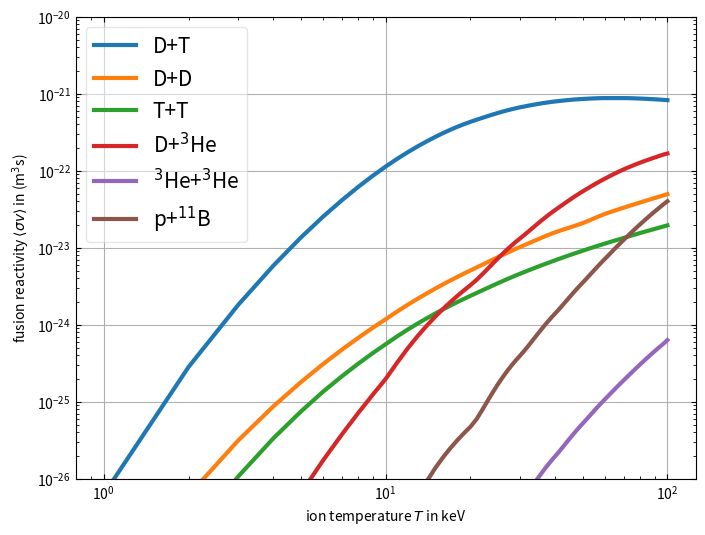

Python code for this plot:
# coding=utf-8

"""
Plot the fusion reactivity <sigma*v> as a function of T for various fusion reactios.

Simply run this script to produce a png plot:
    $ python fusion_reactivity.py
"""

__author__      = 'Alf Köhn-Seemann'
__email__       = 'koehn@igvp.uni-stuttgart.de'
__copyright__   = 'University of Stuttgart'
__license__     = 'MIT'

# import standard modules
import numpy as np
import matplotlib.pyplot as plt
import scipy.interpolate as interp
from scipy.interpolate import interp1d


def reaction_int2str( reaction_int, silent=True ):
#;{{{
    """
    Translate reaction number to reaction string.

    The idea of this functions is to ensure that in all function within
    this file the same reaction is meant when referring to reaction 3
    (or any other number).

    The integer provided to this function is tranlated into a string
    specifying the reaction:
        1: D + T     --> n + 4He     T(d,n)4He
        2: D + D     --> p + T       D(d,p)T
        3: D + D     --> n + 3He     D(d,n)3He
        4: 3He + D   --> p + 4He     3He(d,p)4He
        5:            =  T+T -> 4He + n + n
        6: T + 3He   --> D + 4He         41 %
                         p + 4He + n     55 %
                         p + 4He + n     4 %
        7: 3He + 3He --> p + p + 4He 
        8: p + 11B   --> 4He + 4He + 4He

    Parameters
    ----------
    reaction_int: int
        possible values see above

    Returns
    -------
    reaction_str: str
        possible values see the dictionary values
    """

    func_name = 'reaction_int'

    reaction_dict = { 1 : 'DT'  , 
                      2 : 'DD_a',
                      3 : 'DD_b',
                      4 : '3HeD',
                      5 : 'TT',
                      6 : 'T3He',
                      7 : '3He3He',
                      8 : 'p11B',
                     }

    if reaction_int in reaction_dict.keys():
        reaction_str = reaction_dict[ reaction_int ]
    else:
        reaction_str = 'NaN'
        print( '{0}: ERROR, no reaction for found for provided key'.format( func_name ) )
        print( '{0}  key was {1}'.format( ' '*len(func_name), reaction_int ) )

    if not silent:
        print ('{0}: reaction_int = {1:d}, reaction_str = {2}'.format(
                func_name, reaction_int, reaction_str))

    return reaction_str

#;}}}


def get_fusion_reactivity_Hively( T_ion, reaction=1, silent=True ):
#;{{{
    '''
    Return the fusion reactivity for various fusion reactions. 

    A fit to tabulated experimental values is used to get a functional
    dependence of the fusion reactivity on the ion temperature. Fit
    parameters from the following paper are used:
        L.M. Hively, Nuclear Fusion, Vol. 17, No. 4 (1977)
        https://doi.org/10.1088/0029-5515/17/4/019
    Equation (5), referred to as S_5 in the paper, is used here, 
    as it resulted in the best fit.
    Curve fitting range in the paper: T_ion = 1...80 keV
        ==> T_ion values outside of this range should not be used

    Parameters
    ----------
    T_ion: float
        ion temperature in keV, valid range 0.2-100 keV
    reaction: int
        defines reaction considered, default value is 1
        possible values are:
        1: T + D    --> n + 4He     T(d,n)4He
        2: D + D    --> p + T       D(d,p)T
        3: D + D    --> n + 3He     D(d,n)3He
        4: 3He + D  --> p + 4He     3He(d,p)4He
    silent: bool
        if True, some (useful ?) output will be printed to console

    Returns
    -------
    float
        fusion reactivity in m^3/s
    '''

    reaction_str = reaction_int2str( reaction, silent=True )

    if not silent:
        print( 'get_Hively_values:' )
        print( '  fusion reactivity as obtained from the following paper:' )
        print( '  L.M. Hively, Nuclear Fusion, Vol. 17, No. 4 (1977)' )
        print( '  (more info in doc-string)' )
        print( '  reaction {0:d} ({1}), T_ion = {2} keV'.format(reaction, reaction_str, T_ion) )

    # set the coefficients of the fit equation
    if reaction_str == 'DT' or reaction_str == 'TD':             
        # Table I in Hively NF 1977 paper
        a1 = -21.377692
        a2 = -25.204054
        a3 = -7.1013427e-2
        a4 = 1.9375451e-4
        a5 = 4.9246592e-6
        a6 = -3.9836572e-8
        r  = .2935
    elif reaction_str == 'DD_a':           
        # Table III in Hively NF1977 paper
        a1 = -15.511891
        a2 = -35.318711
        a3 = -1.2904737e-2
        a4 = 2.6797766e-4
        a5 = -2.9198685e-6
        a6 = 1.2748415e-8
        r  = .3735
    elif reaction_str == 'DD_b':
        # Tabel IV in Hively NF1977 paper
        a1 = -15.993842         
        a2 = -35.017640
        a3 = -1.3689787e-2
        a4 = 2.7089621e-4
        a5 = -2.9441547e-6
        a6 = 1.2841202e-8
        r  = .3725
    elif reaction_str == '3HeD' or reaction_str == 'D3He':
        # Table II in Hively NF1977 paper
        a1 = -27.764468
        a2 = -31.023898
        a3 = 2.7809999e-2
        a4 = -5.5321633e-4
        a5 = 3.0293927e-6
        a6 = -2.5233325e-9
        r  = .3597

    # Eq. (5), referred to as S_5 in the paper
    sigma_v = 1e-6 * np.exp( a1/T_ion**r + a2 + a3*T_ion + a4*T_ion**2 + a5*T_ion**3 + a6*T_ion**4 )

    if not silent:
        print( '  ==> <sigma*v> = {0} m^3/s'.format(sigma_v) )

    return sigma_v
#;}}}


def get_fusion_reactivity_Bosch( T_ion, reaction=1, silent=True ):
#;{{{

    '''
    Return the fusion reactivity for various fusion reactions. 

    Tabulated values from the following reference are used:
        H.-S. Bosch and G.M. Hale, Nuclear Fusion, Vol. 32, No. 4 (1992)
        https://doi.org/10.1088/0029-5515/32/4/I07

    Parameters
    ----------
    T_ion: float
        ion temperature in keV, valid range 0.2-100 keV
    reaction: int
        defines reaction considered, default value is 1
        possible values are:
        1: T + D    --> n + 4He     T(d,n)4He
        2: D + D    --> p + T       D(d,p)T
        3: D + D    --> n + 3He     D(d,n)3He
        4: 3He + D  --> p + 4He     3He(d,p)4He
    silent: bool
        if True, some (useful ?) output will be printed to console

    Returns
    -------
    float
        fusion reactivity in m^3/s
    '''

    reaction_str = reaction_int2str( reaction, silent=silent )

    if not silent:
        print( 'get_Bosch_values:' )
        print( '  fusion reactivity as obtained from the following paper:' )
        print( '  H.-S. Bosch and G.M. Hale, Nuclear Fusion, Vol. 32, No. 4 (1992)')
        print( '  (more info in doc-string)' )
        print( '  reaction {0:d} ({1}), T_ion = {2} keV'.format(reaction, reaction_str, T_ion) )

    if reaction_str == 'DT' or reaction_str == 'TD':
        b_G     = 34.3827
        mr_c2   = 1124656.
        c1      = 1.17302e-9
        c2      = 1.51361e-2
        c3      = 7.51886e-2
        c4      = 4.60643e-3
        c5      = 1.35000e-2
        c6      = -1.06750e-4
        c7      = 1.36600e-5
        c7      = .0
    elif reaction_str == 'DD_a':
        b_G     = 31.3970
        mr_c2   = 937814.
        c1      = 5.65718e-12
        c2      = 3.41267e-3
        c3      = 1.99167e-3
        c4      = .0
        c5      = 1.05060e-5
        c6      = .0
        c7      = .0
    elif reaction_str == 'DD_b':
        b_G     = 31.3970
        mr_c2   = 937814.
        c1      = 5.43360e-12
        c2      = 5.85778e-3
        c3      = 7.68222e-3
        c4      = .0
        c5      = -2.96400e-6
        c6      = .0
        c7      = .0
    elif reaction_str == '3HeD' or reaction_str == 'D3He':
        b_G     = 68.7508
        mr_c2   = 1124572.
        c1      = 5.51036e-10
        c2      = 6.41918e-3
        c3      = -2.02896e-3
        c4      = -1.91080e-5
        c5      = 1.35776e-4
        c6      = .0
        c7      = .0

    # Eq. (13)
    theta = T_ion / ( 1. - T_ion*(c2+T_ion*(c4+T_ion*c6)) / (1.+T_ion*(c3+T_ion*(c5+T_ion*c7))) )

    # Eq. (14)
    chi   = ( b_G**2/(4.*theta) )**(1./3.)

    # reactivity as given in the paper in units of cm^3/s (with T_ion in keV)
    # Eq. (12)
    sigma_v = c1 * theta * np.sqrt( chi/(mr_c2*T_ion**3) ) * np.exp(-3.*chi)

    # scale to m^3/s
    sigma_v *= 1e-6

    if not silent:
        print( '  ==> <sigma*v> = {0} m^3/s'.format(sigma_v) )

    return sigma_v
#;}}}


#def get_fusion_reactivity_4( reaction ):
def get_fusion_reactivity_McNally( T_ion, reaction=1, silent=True ):
#;{{{
    '''
    fusion reactivity from tabular values (including interpolations to experimental values)
    Ref: J. Rand McNally, Fusion Reactivity Graphs and Tables for
         Charged Particle Reactions, ORNL/TM-6914, 1979
         https://doi.org/10.2172/5992170
    '''

    reaction_str = reaction_int2str( reaction, silent=silent )

    T_ion_tabulated = np.array( [  1, 2, 3, 4, 5, 6, 7, 8, 9
                                 ,10, 20, 30, 40, 50, 60, 70, 80, 90
                                 ,100, 200, 300, 400, 500, 600, 700, 800, 900
                                 ,1000
                                ] )

    if reaction_str == 'DD_b':       
        # Table I (page 9, top)
        sigma_v = np.array( [
              9.65e-29, 3.04e-27, 1.57e-26, 4.37e-26, 8.97e-26, 1.55e-25, 2.39e-25, 3.42e-25, 4.62e-25
            , 5.99e-25, 2.65e-24, 5.44e-24, 8.54e-24, 1.10e-23, 1.50e-23, 1.82e-23, 2.13e-23, 2.44e-23
            , 2.74e-23, 5.32e-23, 7.33e-23, 8.96e-23, 1.03e-22, 1.15e-22, 1.25e-22, 1.34e-22, 1.42e-22
            , 1.48e-22 
            ] )
    elif reaction_str == 'DD_a':     
        # Table I (page 9, bottom)
        sigma_v = np.array( [
              9.66e-29, 3.05e-27, 1.57e-26, 4.35e-26, 8.90e-26, 1.53e-25, 2.35e-25, 3.33e-25, 4.48e-25
            , 5.76e-25, 2.41e-24, 4.76e-24, 7.28e-24, 9.84e-24, 1.24e-23, 1.49e-23, 1.73e-23, 1.97e-23
            , 2.21e-23, 4.29e-23, 6.00e-23, 7.45e-23, 8.70e-23, 9.75e-23, 1.06e-22, 1.13e-22, 1.18e-22
            , 1.22e-22
            ] )
    elif reaction_str == 'DT' or reaction_str == 'TD':     
        # Table I (page 10, top)
        sigma_v = np.array( [
              6.27e-27, 2.83e-25, 1.81e-24, 5.86e-24, 1.35e-23, 2.53e-23, 4.14e-23, 6.17e-23, 8.57e-23
            , 1.13e-22, 4.31e-22, 6.65e-22, 7.93e-22, 8.54e-22, 8.76e-22, 8.76e-22, 8.64e-22, 8.46e-22
            , 8.24e-22, 6.16e-22, 4.90e-22, 4.13e-22, 3.63e-22, 3.28e-22, 3.02e-22, 2.83e-22, 2.68e-22
            , 2.55e-22
            ] )
    elif reaction_str == 'TT':     
        # Table I (page 10, bottom)
        sigma_v = np.array( [
              3.28e-29, 1.68e-27, 1.07e-26, 3.35e-26, 7.42e-26, 1.35e-25, 2.14e-25, 3.12e-25, 4.27e-25
            , 5.57e-25, 2.37e-24, 4.59e-24, 6.87e-24, 9.12e-24, 1.13e-23, 1.34e-23, 1.55e-23, 1.75e-23
            , 1.95e-23, 4.267e-23, 6.337e-23, 7.679e-23, 8.384e-23, 8.655e-23, 8.654e-23, 8.454e-23, 8.242e-23
            , 7.943e-23
            ] )
    elif reaction_str == 'T3He' or reaction_str == '3HeT':
        # Table I (page 11, top)
        sigma_v = np.array( [
              .0, .0, .0, .0, .0, .0, .0, .0, .0
            , 1.156e-26, 2.623e-25, 1.134e-24, 2.805e-24, 5.287e-24, 8.515e-24, 1.24e-23, 1.685e-23, 2.178e-23
            , 2.712e-23, 9.177e-23, 1.606e-22, 2.256e-22, 2.852e-22, 3.397e-22, 3.895e-22, 4.352e-22, 4.772e-22
            , 5.161e-22
            ] )
    elif reaction_str == 'D3He' or reaction_str == '3HeD':
        # Table I (page 11, bottom)
        sigma_v = np.array( [
              3.10e-32, 1.41e-29, 2.73e-28, 1.75e-27, 6.46e-27, 1.73e-26, 3.76e-26, 7.15e-26, 1.23e-25
            , 1.97e-25, 3.26e-24, 1.32e-23, 3.09e-23, 5.37e-23, 7.88e-23, 1.04e-22, 1.27e-22, 1.48e-22
            , 1.67e-22, 2.52e-22, 2.60e-22, 2.52e-22, 2.42e-22, 2.33e-22, 2.24e-22, 2.18e-22, 2.12e-22
            , 2.07e-22
            ] )
    elif reaction_str == '3He3He':
        sigma_v = np.array( [
              6.248073e-42, 3.553074e-37, 7.679157e-35, 1.434234e-33, 1.212912e-32, 6.463952e-32, 2.623214e-31
            , 8.195594e-31, 2.138978e-30, 4.860153e-30, 5.448750e-28, 4.924700e-27, 1.963613e-26, 5.186932e-26
            , 1.073749e-25, 1.900601e-25, 3.046649e-25, 4.511682e-25, 6.307594e-25, 4.073524e-24, 9.918522e-24
            , 1.774833e-23, 2.783765e-23, 4.056615e-23, 5.662810e-23, 7.607605e-23, 9.090703e-23, 1.251186e-22
            ] )
    elif reaction_str == 'p11B' or reaction_str == '11Bp':
        sigma_v = np.array( [
              2.22553e-40, 1.23679e-37, 4.84893e-34, 3.48445e-32, 5.14265e-31, 3.43360e-30, 1.45314e-29
            , 4.64382e-29, 1.24057e-28, 2.93733e-28, 4.71713e-26, 3.96257e-25, 1.40318e-24, 3.50303e-24
            , 7.15115e-24, 1.26619e-23, 2.01130e-23, 2.93569e-23, 4.00945e-23, 1.62612e-22, 2.39482e-22
            , 2.79706e-22, 3.03366e-22, 3.19657e-22, 3.32697e-22, 3.44191e-22, 3.54833e-22, 3.64859e-22
            ] )

    # interpolate tabulated values
    #interp_T        = np.linspace(1,1000,1000)
    #interp_sigmav   = np.interp( interp_T, T_ion_tabulated, sigma_v )
    # look for nearest value in interpolated data
#    val_id  = (np.abs(interp_T - T_ion)).argmin()
#    sigma_v = interp_sigmav[val_id]

    # perform PCHIP 1D monotonic cubic interpolation
    f_interp_sigmav = interp.PchipInterpolator( T_ion_tabulated, sigma_v )
    sigma_v         = f_interp_sigmav( T_ion )

    return sigma_v

    #return np.array( [ T_ion_tabulated, sigma_v ] )

#;}}}


def main():
#;{{{

    print


    ##############################################
    reaction = 1

    # T in keV
    # curve fitting range in Hively NF1977 paper was T=1...80 keV
    T_ion = np.linspace(1,100,100)
    #T = np.linspace(1,150,1000)
    #T = np.linspace(1,1000,1000)
    sigma_v1_Hively = get_fusion_reactivity_Hively( T_ion, reaction=1 )
    sigma_v2_Hively = get_fusion_reactivity_Hively( T_ion, reaction=2 )
    sigma_v3_Hively = get_fusion_reactivity_Hively( T_ion, reaction=3 )
    sigma_v4_Hively = get_fusion_reactivity_Hively( T_ion, reaction=4 )

    sigma_v1_Bosch = get_fusion_reactivity_Bosch( T_ion, reaction=1 )
    sigma_v2_Bosch = get_fusion_reactivity_Bosch( T_ion, reaction=2 )
    sigma_v3_Bosch = get_fusion_reactivity_Bosch( T_ion, reaction=3 )
    sigma_v4_Bosch = get_fusion_reactivity_Bosch( T_ion, reaction=4 )

    sigma_v1_McNally = get_fusion_reactivity_McNally( T_ion, reaction=1 )
    sigma_v2_McNally = get_fusion_reactivity_McNally( T_ion, reaction=2 )
    sigma_v3_McNally = get_fusion_reactivity_McNally( T_ion, reaction=3 )
    sigma_v4_McNally = get_fusion_reactivity_McNally( T_ion, reaction=4 )
    sigma_v5_McNally = get_fusion_reactivity_McNally( T_ion, reaction=5 )
    sigma_v6_McNally = get_fusion_reactivity_McNally( T_ion, reaction=6 )
    sigma_v7_McNally = get_fusion_reactivity_McNally( T_ion, reaction=7 )
    sigma_v8_McNally = get_fusion_reactivity_McNally( T_ion, reaction=8 )

    plot_1 = 0
    plot_Bosch_reactivity = 0
    plot_exp_data_old = 1

    # set-up plot
    # (width, heigth) in inches
    fig1 = plt.figure( figsize=(8,6) )
    ax1  = fig1.add_subplot( 1,1,1 )

    if plot_1 == 1:
        ax1.plot( T_ion, sigma_v1_Hively, label='T(d,n)4He', linewidth=2 )
        ax1.plot( T_ion, sigma_v2_Hively, label='D(d,p)T', linewidth=2 )
        ax1.plot( T_ion, sigma_v3_Hively, label='D(d,n)3He', linewidth=2 )
        ax1.plot( T_ion, sigma_v4_Hively, label='3He(d,p)4He', linewidth=2 )

    if plot_Bosch_reactivity == 1:
        ax1.plot( T_ion, sigma_v1_Bosch, label='T(d,n)4He', linewidth=3 )
        ax1.plot( T_ion, sigma_v2_Bosch, label='D(d,p)T', linewidth=3 )
        ax1.plot( T_ion, sigma_v3_Bosch, label='D(d,n)3He', linewidth=3 )
        ax1.plot( T_ion, sigma_v4_Bosch, label='3He(d,p)4He', linewidth=3 )

    if plot_exp_data_old:
        lw_McNally = 3
        ax1.plot( T_ion, sigma_v1_McNally, label='D+T', linewidth=lw_McNally )
        ax1.plot( T_ion, sigma_v2_McNally+sigma_v3_McNally, label='D+D', linewidth=lw_McNally )
        ax1.plot( T_ion, sigma_v5_McNally, label='T+T', linewidth=lw_McNally )
        ax1.plot( T_ion, sigma_v4_McNally, label=r'D+$^3$He', linewidth=lw_McNally )
        ax1.plot( T_ion, sigma_v7_McNally, label=r'$^3$He+$^3$He', linewidth=lw_McNally )
        ax1.plot( T_ion, sigma_v8_McNally, label=r'p+$^{11}$B', linewidth=lw_McNally )


    ax1.set_ylim( [1e-26, 1e-20] )
    ax1.set_xscale('log')
    ax1.set_yscale('log')

    ax1.set_xlabel( r'ion temperature $T$ in keV' )
    ax1.set_ylabel( r'fusion reactivity $\langle\sigma v\rangle$ in (m$^3$s)' )

    ax1.grid()

    # force ticks to point inwards
    ax1.tick_params( axis='both', which='both', direction='in', top=True, right=True )

    legend = ax1.legend( loc='best', fontsize=15 )
    legend.get_frame().set_alpha(0.5)
    plt.show()


#;}}}

def debug():

    print( 'debug' )

    reaction_int = 1
    reaction_str = reaction_int2str( reaction_int, silent=False )
    print( 'reaction = {0}, {1}'.format( reaction_int, reaction_str ) )

    T_ion   = 5.

    sigma_v_Hively = get_fusion_reactivity_Hively( T_ion, reaction=reaction_int, silent=False )
    sigma_v_Bosch  = get_fusion_reactivity_Bosch( T_ion, reaction=reaction_int, silent=False )
    sigma_v_McNally= get_fusion_reactivity_McNally( T_ion, reaction=1, silent=False )

    print( 'T_ion = {0} keV, sigma_v_Hively = {1:e}, sigma_v_Bosch = {2:e}, sigma_v_McNally = {3:e}'.format(
            T_ion, sigma_v_Hively, sigma_v_Bosch, sigma_v_McNally) )

if __name__ == '__main__':
#    debug()
    main()

